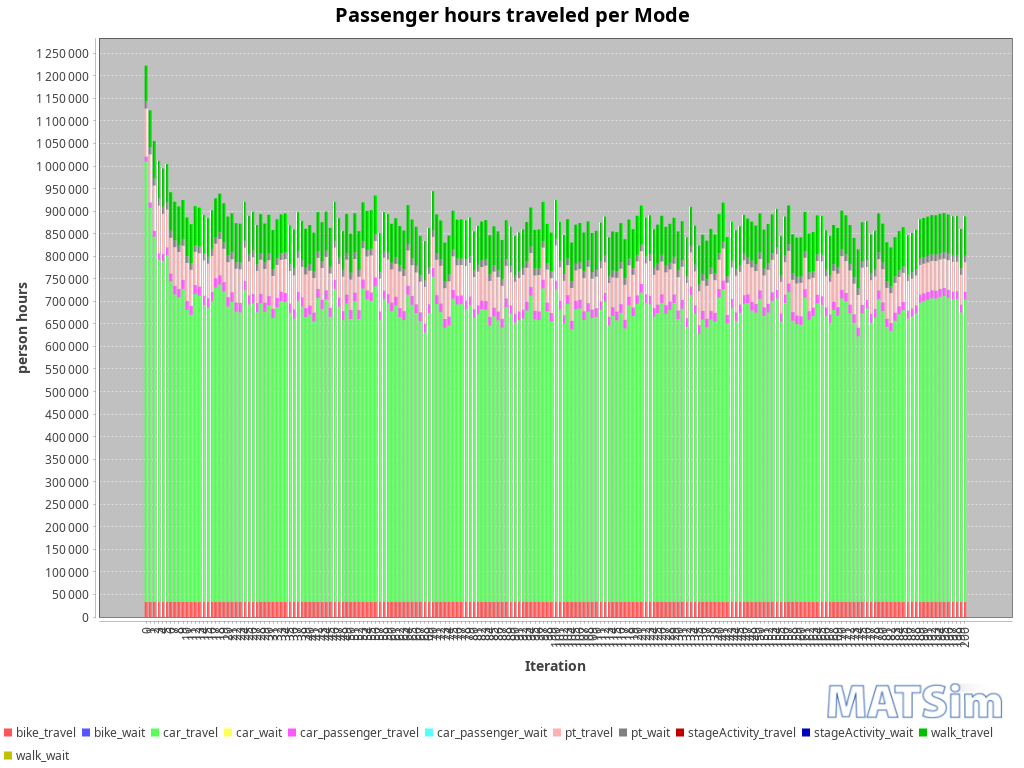

The data file committed next to this chart (first rows):
Iteration; bike_travel; bike_wait; car_travel; car_wait; car_passenger_travel; car_passenger_wait; pt_travel; pt_wait; stageActivity_travel; stageActivity_wait; walk_travel; walk_wait
0; 33457; 0; 976709; 0; 10657; 0; 106741; 16897; 0; 0; 78372; 0
1; 33549; 0; 873940; 0; 11915; 0; 106804; 16149; 0; 0; 81248; 0
2; 33558; 0; 809821; 0; 13215; 0; 100266; 15879; 0; 0; 82924; 0
3; 33580; 0; 758226; 0; 14509; 0; 106269; 15561; 0; 0; 83586; 0
4; 33690; 0; 755613; 0; 15720; 0; 88954; 15813; 0; 0; 84835; 0
5; 33707; 0; 769126; 0; 16967; 0; 83803; 15586; 0; 0; 85289; 0
6; 33705; 0; 710499; 0; 17620; 0; 79075; 15564; 0; 0; 85375; 0
7; 33677; 0; 682133; 0; 18498; 0; 85884; 15299; 0; 0; 85489; 0
8; 33748; 0; 674965; 0; 18888; 0; 82020; 15328; 0; 0; 85598; 0
9; 33766; 0; 694004; 0; 19559; 0; 76356; 15213; 0; 0; 85823; 0
10; 33670; 0; 647683; 0; 19651; 0; 84354; 14978; 0; 0; 85679; 0
11; 33736; 0; 636421; 0; 19856; 0; 80022; 14979; 0; 0; 85941; 0
12; 33809; 0; 682089; 0; 20282; 0; 73618; 14875; 0; 0; 86361; 0
13; 33744; 0; 678798; 0; 20394; 0; 73810; 14944; 0; 0; 86028; 0
14; 33697; 0; 658320; 0; 20683; 0; 78383; 14742; 0; 0; 85891; 0
15; 33710; 0; 652763; 0; 20753; 0; 76677; 14652; 0; 0; 85981; 0
16; 33727; 0; 666194; 0; 20799; 0; 80131; 15099; 0; 0; 85972; 0
17; 33764; 0; 696878; 0; 20822; 0; 76414; 14570; 0; 0; 85839; 0
18; 33703; 0; 703508; 0; 20643; 0; 80271; 14738; 0; 0; 85900; 0
19; 33730; 0; 688180; 0; 20620; 0; 74360; 14535; 0; 0; 86111; 0
20; 33746; 0; 654940; 0; 20709; 0; 77698; 14755; 0; 0; 86245; 0
21; 33789; 0; 665373; 0; 20929; 0; 73375; 15223; 0; 0; 86537; 0
22; 33733; 0; 643201; 0; 20852; 0; 74649; 14774; 0; 0; 86313; 0
23; 33722; 0; 641687; 0; 20824; 0; 74880; 14808; 0; 0; 86363; 0
24; 33735; 0; 690774; 0; 20768; 0; 74196; 14818; 0; 0; 86254; 0
25; 33733; 0; 659137; 0; 20752; 0; 75105; 14759; 0; 0; 86105; 0
26; 33703; 0; 661860; 0; 20804; 0; 81549; 14697; 0; 0; 85976; 0
27; 33779; 0; 641997; 0; 20501; 0; 71243; 14852; 0; 0; 86664; 0
28; 33741; 0; 662136; 0; 20797; 0; 75727; 14633; 0; 0; 86392; 0
29; 33731; 0; 643165; 0; 20465; 0; 74582; 14671; 0; 0; 86102; 0
30; 33712; 0; 657495; 0; 20408; 0; 79805; 14703; 0; 0; 85868; 0
31; 33765; 0; 629466; 0; 20384; 0; 72942; 15094; 0; 0; 86474; 0
32; 33745; 0; 653436; 0; 20374; 0; 73274; 14786; 0; 0; 86487; 0
33; 33750; 0; 667064; 0; 20341; 0; 70764; 14622; 0; 0; 86411; 0
34; 33792; 0; 664516; 0; 20128; 0; 75201; 14926; 0; 0; 86506; 0
35; 33779; 0; 641166; 0; 20167; 0; 72367; 14678; 0; 0; 86529; 0
36; 33749; 0; 628189; 0; 20173; 0; 75847; 14969; 0; 0; 86484; 0
37; 33735; 0; 667175; 0; 20120; 0; 75511; 14607; 0; 0; 86358; 0
38; 33839; 0; 654720; 0; 20159; 0; 67971; 14936; 0; 0; 86723; 0
39; 33745; 0; 631160; 0; 20077; 0; 74841; 14679; 0; 0; 86341; 0
40; 33722; 0; 637035; 0; 19907; 0; 77440; 14833; 0; 0; 86274; 0
41; 33716; 0; 621505; 0; 20130; 0; 76019; 14557; 0; 0; 86389; 0
42; 33782; 0; 673839; 0; 19962; 0; 69219; 14574; 0; 0; 86371; 0
43; 33779; 0; 649400; 0; 19940; 0; 70905; 14864; 0; 0; 86580; 0
44; 33735; 0; 670983; 0; 19947; 0; 73831; 14363; 0; 0; 86221; 0
45; 33771; 0; 632009; 0; 19796; 0; 76326; 14702; 0; 0; 86325; 0
46; 33769; 0; 693749; 0; 20005; 0; 72053; 14659; 0; 0; 86447; 0
47; 33727; 0; 654567; 0; 20070; 0; 74840; 14954; 0; 0; 86492; 0
48; 33684; 0; 624604; 0; 19925; 0; 76904; 14526; 0; 0; 85986; 0
49; 33727; 0; 661557; 0; 19782; 0; 77811; 14592; 0; 0; 86364; 0
50; 33802; 0; 627153; 0; 19765; 0; 67816; 14862; 0; 0; 86804; 0
51; 33811; 0; 666097; 0; 19777; 0; 74156; 14989; 0; 0; 86425; 0
52; 33757; 0; 627148; 0; 19725; 0; 74298; 14487; 0; 0; 86272; 0
53; 33831; 0; 695014; 0; 19583; 0; 69680; 14700; 0; 0; 86750; 0
54; 33758; 0; 670783; 0; 19798; 0; 75070; 14806; 0; 0; 86464; 0
55; 33628; 0; 666448; 0; 19713; 0; 82201; 14705; 0; 0; 85549; 0
56; 33754; 0; 699721; 0; 19616; 0; 80976; 14383; 0; 0; 86151; 0
57; 33767; 0; 624559; 0; 19469; 0; 72517; 14683; 0; 0; 86379; 0
58; 33756; 0; 670777; 0; 19477; 0; 72826; 14526; 0; 0; 86462; 0
59; 33717; 0; 662625; 0; 19551; 0; 77252; 14491; 0; 0; 85640; 0
... 141 more rows
